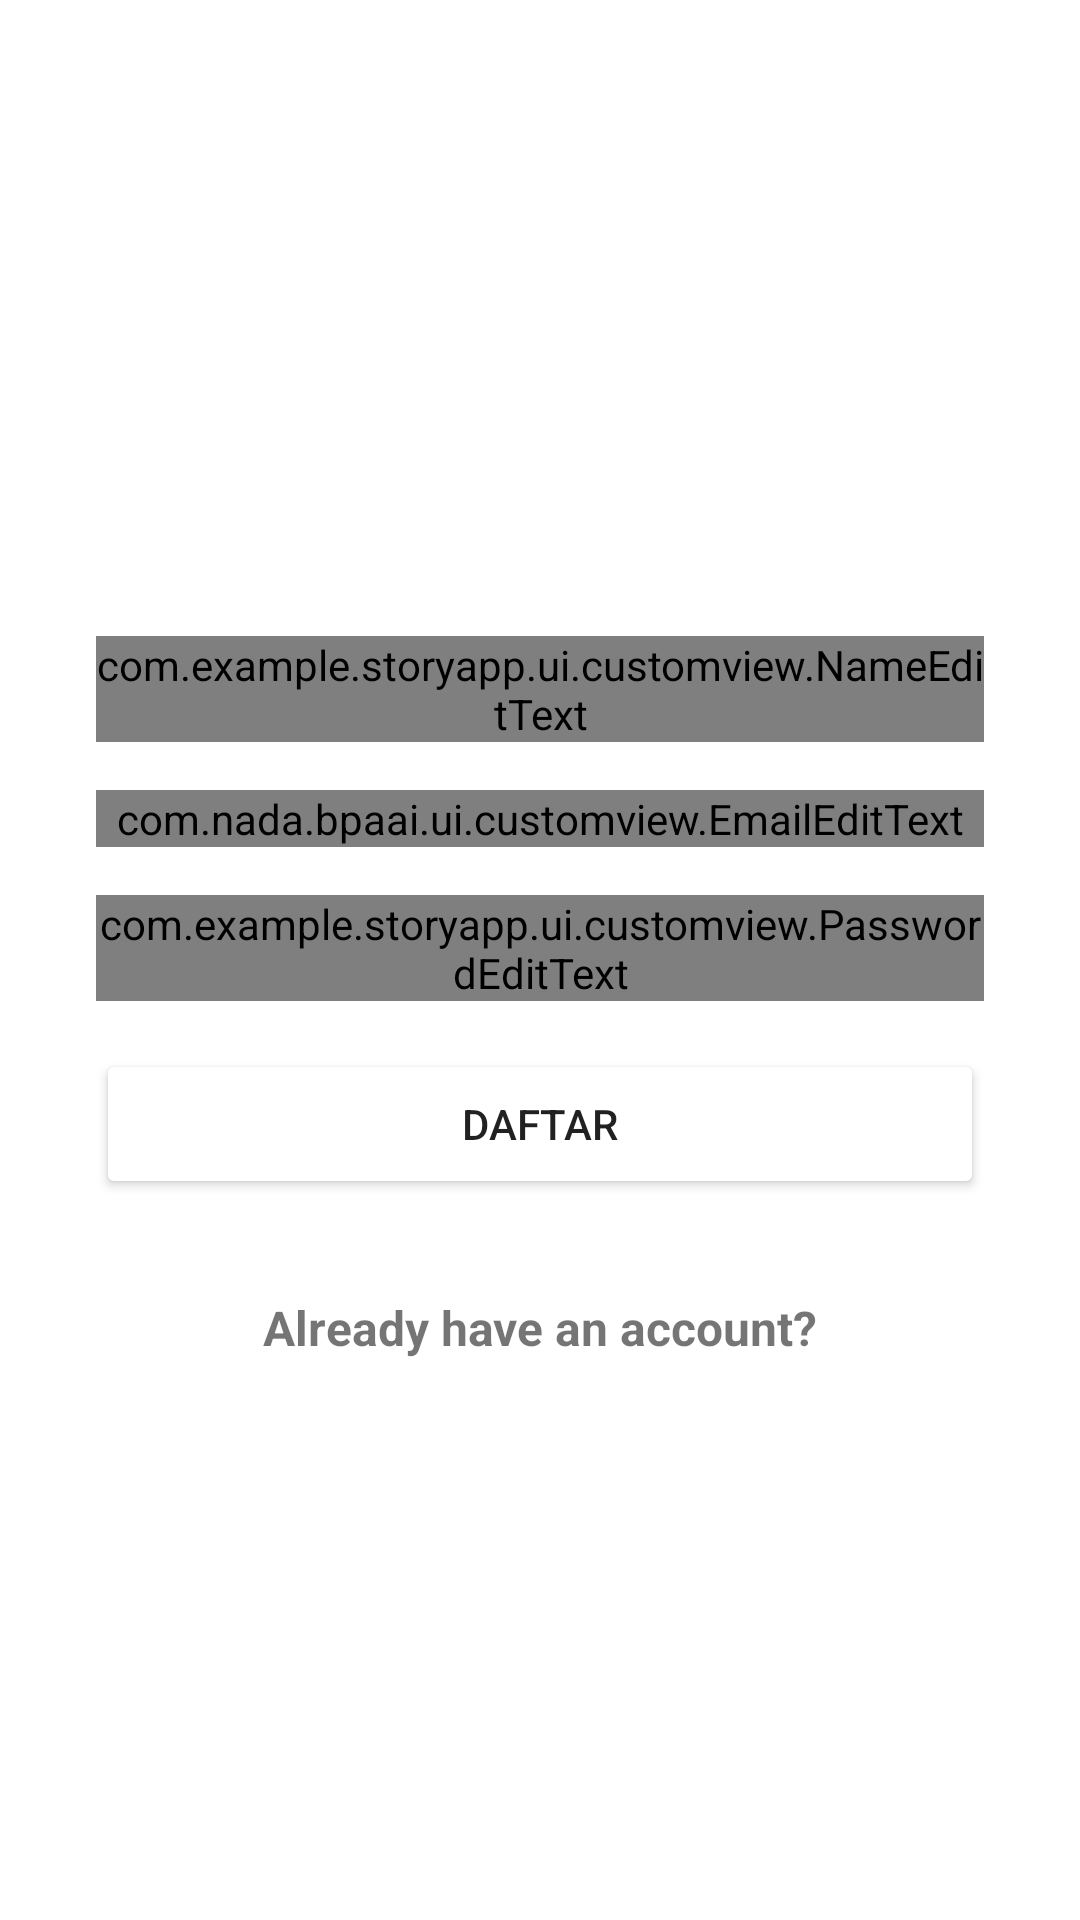

Android layout source for this screen:
<!-- AndroidManifest.xml: application theme Theme.BPAAI -->
<!-- res/layout/activity_register.xml -->
<?xml version="1.0" encoding="utf-8"?>
<androidx.constraintlayout.widget.ConstraintLayout xmlns:android="http://schemas.android.com/apk/res/android"
    xmlns:app="http://schemas.android.com/apk/res-auto"
    xmlns:tools="http://schemas.android.com/tools"
    android:layout_width="match_parent"
    android:layout_height="match_parent"
    tools:context=".ui.register.RegisterActivity">

    <ImageView
        android:id="@+id/imageView"
        android:layout_width="0dp"
        android:layout_height="80dp"
        android:layout_marginStart="32dp"
        android:layout_marginTop="116dp"
        android:layout_marginEnd="32dp"
        app:layout_constraintEnd_toEndOf="parent"
        app:layout_constraintHorizontal_bias="0.0"
        app:layout_constraintStart_toStartOf="parent"
        app:layout_constraintTop_toTopOf="parent"
        app:srcCompat="@drawable/image_dicoding"
        android:contentDescription="@string/image_description"/>

    <com.google.android.material.textfield.TextInputLayout
        android:id="@+id/textLayoutName"
        style="@style/Widget.MaterialComponents.TextInputLayout.OutlinedBox"
        android:layout_width="match_parent"
        android:layout_height="wrap_content"
        android:layout_marginStart="32dp"
        android:layout_marginTop="16dp"
        android:layout_marginEnd="32dp"
        app:layout_constraintEnd_toEndOf="parent"
        app:layout_constraintStart_toStartOf="parent"
        app:layout_constraintTop_toBottomOf="@+id/imageView">

        <com.example.storyapp.ui.customview.NameEditText
            android:id="@+id/nameEditText"
            android:layout_width="match_parent"
            android:layout_height="wrap_content" />

    </com.google.android.material.textfield.TextInputLayout>

    <com.google.android.material.textfield.TextInputLayout
        android:id="@+id/textLayoutEmail"
        style="@style/Widget.MaterialComponents.TextInputLayout.OutlinedBox"
        android:layout_width="match_parent"
        android:layout_height="wrap_content"
        android:layout_marginStart="32dp"
        android:layout_marginTop="16dp"
        android:layout_marginEnd="32dp"
        app:layout_constraintEnd_toEndOf="parent"
        app:layout_constraintStart_toStartOf="parent"
        app:layout_constraintTop_toBottomOf="@+id/textLayoutName">

        <com.nada.bpaai.ui.customview.EmailEditText
            android:id="@+id/emailEditText"
            android:layout_width="match_parent"
            android:layout_height="wrap_content" />

    </com.google.android.material.textfield.TextInputLayout>

    <com.google.android.material.textfield.TextInputLayout
        android:id="@+id/inputLayoutPassword"
        style="@style/Widget.MaterialComponents.TextInputLayout.OutlinedBox"
        android:layout_width="match_parent"
        android:layout_height="wrap_content"
        android:layout_marginStart="32dp"
        android:layout_marginTop="16dp"
        android:layout_marginEnd="32dp"
        app:layout_constraintEnd_toEndOf="parent"
        app:layout_constraintStart_toStartOf="parent"
        app:layout_constraintTop_toBottomOf="@+id/textLayoutEmail">

        <com.example.storyapp.ui.customview.PasswordEditText
            android:id="@+id/passwordEditText"
            android:layout_width="match_parent"
            android:layout_height="wrap_content"
            app:passwordToggleEnabled="true" />

    </com.google.android.material.textfield.TextInputLayout>

    <Button
        android:id="@+id/btnRegister"
        android:layout_width="match_parent"
        android:layout_height="50dp"
        android:layout_marginStart="32dp"
        android:layout_marginTop="16dp"
        android:layout_marginEnd="32dp"
        android:backgroundTint="@color/dark_blue"
        android:text="@string/register"
        app:layout_constraintEnd_toEndOf="parent"
        app:layout_constraintStart_toStartOf="parent"
        app:layout_constraintTop_toBottomOf="@+id/inputLayoutPassword" />

    <TextView
        android:id="@+id/toLogin"
        android:layout_width="wrap_content"
        android:layout_height="wrap_content"
        android:layout_marginStart="32dp"
        android:layout_marginTop="32dp"
        android:layout_marginEnd="32dp"
        android:text="@string/text_to_login"
        android:textSize="16sp"
        android:textStyle="bold"
        app:layout_constraintEnd_toEndOf="parent"
        app:layout_constraintStart_toStartOf="parent"
        app:layout_constraintTop_toBottomOf="@+id/btnRegister" />

    <ProgressBar
        android:id="@+id/progressBar"
        style="?android:attr/progressBarStyle"
        android:layout_width="wrap_content"
        android:layout_height="wrap_content"
        android:visibility="gone"
        app:layout_constraintBottom_toBottomOf="parent"
        app:layout_constraintEnd_toEndOf="parent"
        app:layout_constraintStart_toStartOf="parent"
        app:layout_constraintTop_toTopOf="parent"
        tools:visibility="visible" />

</androidx.constraintlayout.widget.ConstraintLayout>
<!-- resources referenced by this layout -->
<resources>
  <string name="image_description">image</string>
  <string name="register">Daftar</string>
  <string name="text_to_login">Already have an account?</string>
  <style name="Theme.BPAAI" parent="Theme.MaterialComponents.DayNight.DarkActionBar">
          
          <item name="colorPrimary">@color/purple_200</item>
          <item name="colorPrimaryVariant">@color/purple_700</item>
          <item name="colorOnPrimary">@color/white</item>
          
          <item name="colorSecondary">@color/teal_200</item>
          <item name="colorSecondaryVariant">@color/teal_700</item>
          <item name="colorOnSecondary">@color/black</item>
          
          <item name="android:statusBarColor">?attr/colorPrimaryVariant</item>
          
      </style>
  <!-- not gathered from this repository: default colours our renderer supplied (Android Studio template values) -->
  <color name="purple_200">#FFBB86FC</color>
  <color name="purple_700">#FF3700B3</color>
  <color name="teal_200">#FF03DAC5</color>
  <color name="teal_700">#FF018786</color>
  <color name="black">#FF000000</color>
  <color name="white">#FFFFFFFF</color>
</resources>
